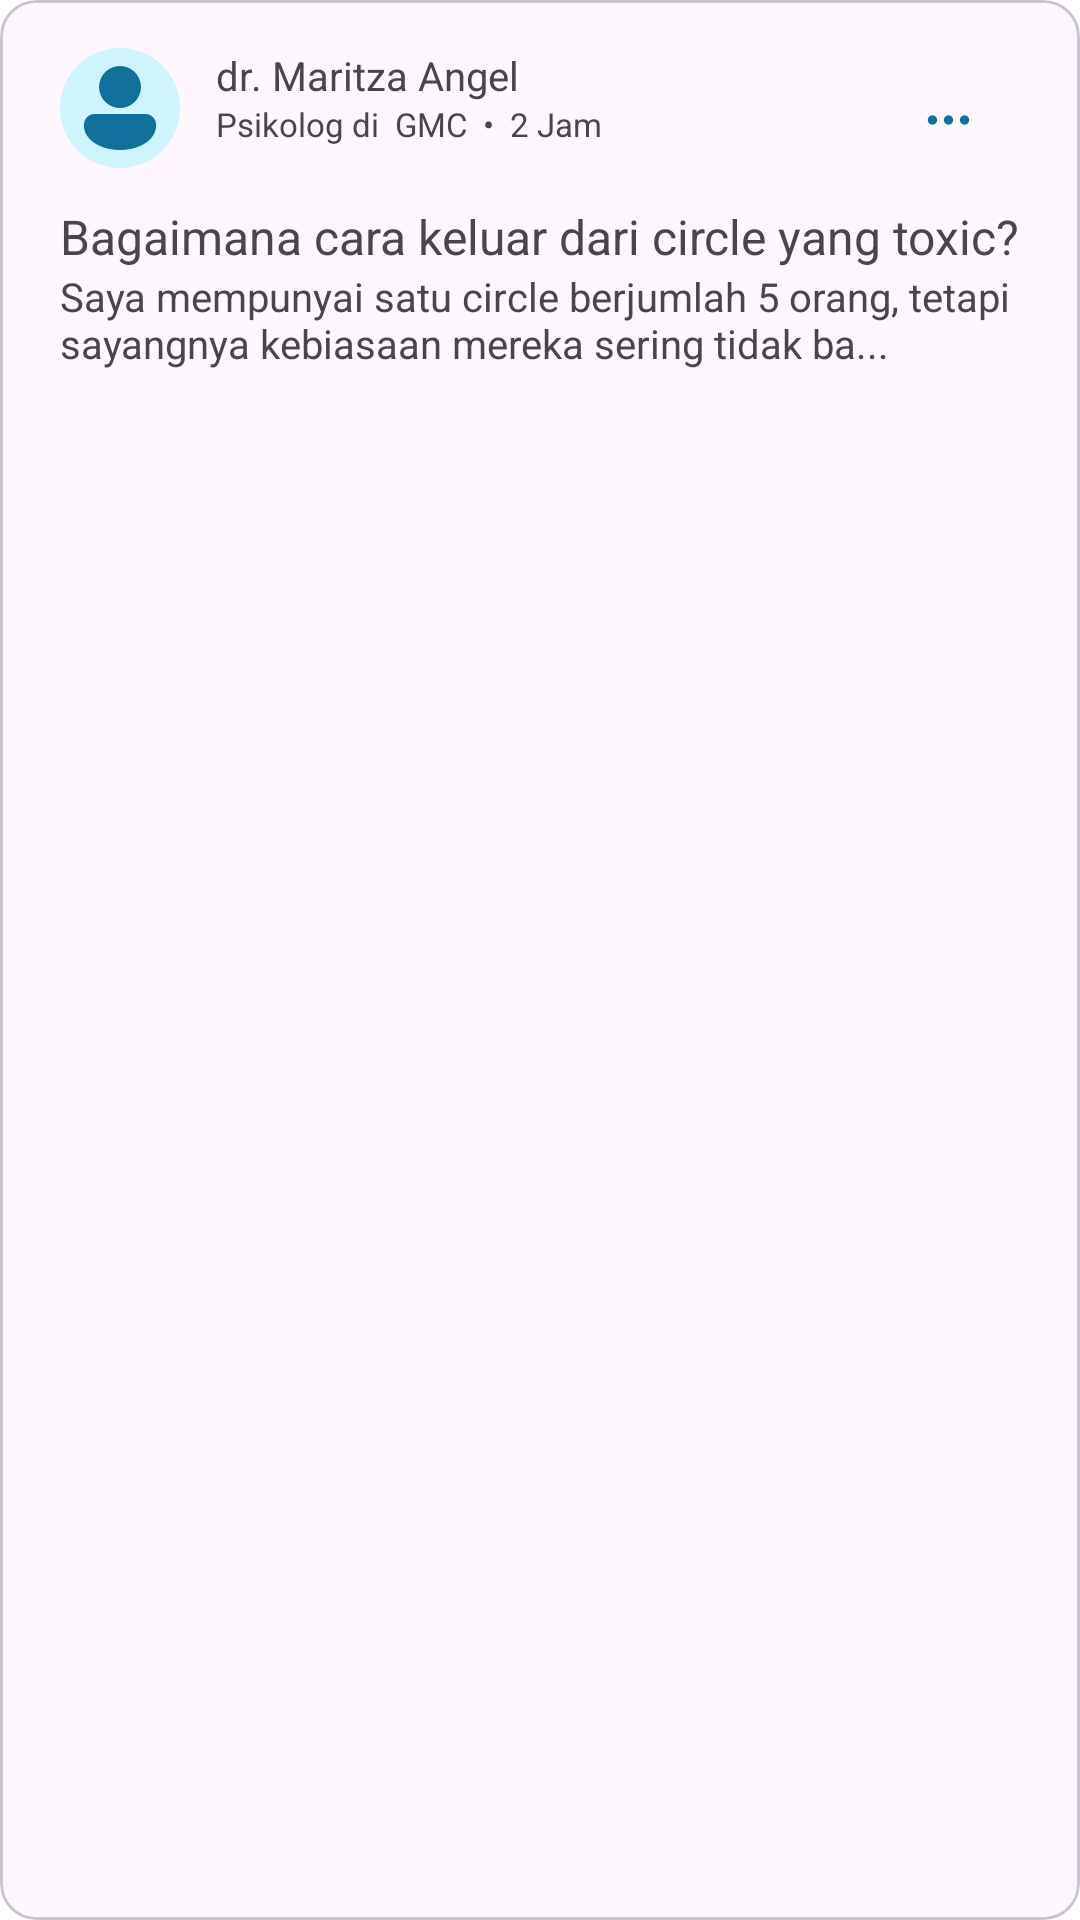

Reconstruct the res/layout file that produces this screen, plus the resources it refers to.
<!-- AndroidManifest.xml: application theme Theme.Zenspire -->
<!-- res/layout/component_article.xml -->
<?xml version="1.0" encoding="utf-8"?>
<com.google.android.material.card.MaterialCardView xmlns:android="http://schemas.android.com/apk/res/android"
    xmlns:app="http://schemas.android.com/apk/res-auto"
    xmlns:tools="http://schemas.android.com/tools"
    android:layout_width="match_parent"
    android:layout_height="wrap_content"
    android:layout_marginBottom="4dp"
    android:focusable="true"
    android:clickable="true">

    <androidx.constraintlayout.widget.ConstraintLayout
        android:layout_width="match_parent"
        android:layout_height="wrap_content"
        android:paddingHorizontal="20dp"
        android:paddingVertical="16dp">

        <com.google.android.material.imageview.ShapeableImageView
            android:id="@+id/img_profile"
            style="@style/ShapeAppearance.Material3.Corner.Full"
            android:layout_width="40dp"
            android:layout_height="40dp"
            android:background="@color/primary_blue_50"
            android:src="@drawable/ic_user"
            app:layout_constraintStart_toStartOf="parent"
            app:layout_constraintTop_toTopOf="parent"
            app:contentPadding="4dp"
            app:shapeAppearance="@style/CircularShapeAppearance"/>

        <com.google.android.material.textview.MaterialTextView
            android:id="@+id/txt_name"
            style="@style/font_small_semibold"
            android:layout_width="0dp"
            android:layout_height="wrap_content"
            android:layout_marginStart="12dp"
            android:ellipsize="end"
            android:text="dr. Maritza Angel"
            app:layout_constraintEnd_toStartOf="@+id/btn_option"
            app:layout_constraintStart_toEndOf="@+id/img_profile"
            app:layout_constraintTop_toTopOf="parent" />

        <com.google.android.material.textview.MaterialTextView
            android:id="@+id/txt_clinic_timestamp"
            style="@style/font_extrasmall_regular"
            android:layout_width="0dp"
            android:layout_height="wrap_content"
            android:layout_marginStart="12dp"
            android:ellipsize="end"
            android:text="Psikolog di  GMC  •  2 Jam"
            app:layout_constraintEnd_toStartOf="@+id/btn_option"
            app:layout_constraintStart_toEndOf="@+id/img_profile"
            app:layout_constraintTop_toBottomOf="@+id/txt_name" />

        <com.google.android.material.button.MaterialButton
            android:id="@+id/btn_option"
            style="@style/Widget.Material3.Button.IconButton"
            android:layout_width="wrap_content"
            android:layout_height="wrap_content"
            app:icon="@drawable/ic_option"
            app:layout_constraintEnd_toEndOf="parent"
            app:layout_constraintTop_toTopOf="parent" />

        <com.google.android.material.textview.MaterialTextView
            android:id="@+id/txt_title"
            style="@style/font_paragraph_semibold"
            android:layout_width="match_parent"
            android:layout_height="wrap_content"
            android:layout_marginTop="12dp"
            android:text="Bagaimana cara keluar dari circle yang toxic?"
            app:layout_constraintEnd_toEndOf="parent"
            app:layout_constraintStart_toStartOf="parent"
            app:layout_constraintTop_toBottomOf="@+id/img_profile" />

        <com.google.android.material.textview.MaterialTextView
            android:id="@+id/txt_content"
            style="@style/font_small_regular"
            android:layout_width="match_parent"
            android:layout_height="wrap_content"
            android:maxLines="3"
            android:ellipsize="end"
            android:text="Saya mempunyai satu circle berjumlah 5 orang, tetapi sayangnya kebiasaan mereka sering tidak ba..."
            app:layout_constraintEnd_toEndOf="parent"
            app:layout_constraintStart_toStartOf="parent"
            app:layout_constraintTop_toBottomOf="@+id/txt_title" />

        <com.google.android.material.chip.ChipGroup
            android:id="@+id/chip_category"
            android:layout_width="wrap_content"
            android:layout_height="wrap_content"
            app:layout_constraintStart_toStartOf="parent"
            app:layout_constraintTop_toBottomOf="@+id/txt_content" />

    </androidx.constraintlayout.widget.ConstraintLayout>

</com.google.android.material.card.MaterialCardView>
<!-- resources referenced by this layout -->
<resources>
  <color name="primary_blue_50">#FFCFF4FF</color>
  <!-- drawable ic_option (drawable) -->
  <vector xmlns:android="http://schemas.android.com/apk/res/android"
      android:width="25dp"
      android:height="25dp"
      android:viewportWidth="25"
      android:viewportHeight="25">
    <path
        android:pathData="M19.383,14.445C19.128,14.445 18.875,14.395 18.639,14.297C18.402,14.199 18.188,14.056 18.007,13.876C17.826,13.695 17.683,13.481 17.585,13.245C17.487,13.009 17.437,12.755 17.437,12.5C17.437,12.245 17.487,11.991 17.585,11.755C17.682,11.519 17.826,11.305 18.006,11.124C18.187,10.943 18.401,10.8 18.637,10.702C18.873,10.604 19.126,10.554 19.382,10.554C19.898,10.554 20.393,10.758 20.758,11.123C21.123,11.488 21.328,11.983 21.328,12.499C21.328,13.015 21.123,13.51 20.759,13.875C20.394,14.24 19.899,14.445 19.383,14.445Z"
        android:fillColor="#5F5F5F"/>
    <path
        android:pathData="M12.706,14.445C13.78,14.445 14.651,13.574 14.651,12.5C14.651,11.426 13.78,10.555 12.706,10.555C11.631,10.555 10.761,11.426 10.761,12.5C10.761,13.574 11.631,14.445 12.706,14.445Z"
        android:fillColor="#5F5F5F"/>
    <path
        android:pathData="M6.027,14.445C7.101,14.445 7.972,13.574 7.972,12.5C7.972,11.426 7.101,10.555 6.027,10.555C4.953,10.555 4.082,11.426 4.082,12.5C4.082,13.574 4.953,14.445 6.027,14.445Z"
        android:fillColor="#5F5F5F"/>
  </vector>
  <!-- drawable ic_user (drawable) -->
  <vector xmlns:android="http://schemas.android.com/apk/res/android"
      android:width="24dp"
      android:height="24dp"
      android:viewportWidth="24"
      android:viewportHeight="24">
    <path
        android:pathData="M12,12C13.392,12 14.728,11.447 15.712,10.462C16.697,9.478 17.25,8.142 17.25,6.75C17.25,5.358 16.697,4.022 15.712,3.038C14.728,2.053 13.392,1.5 12,1.5C10.608,1.5 9.272,2.053 8.288,3.038C7.303,4.022 6.75,5.358 6.75,6.75C6.75,8.142 7.303,9.478 8.288,10.462C9.272,11.447 10.608,12 12,12ZM5.625,13.5C4.929,13.5 4.261,13.777 3.769,14.269C3.277,14.761 3,15.429 3,16.125V16.5C3,18.295 4.142,19.813 5.764,20.845C7.394,21.883 9.601,22.5 12,22.5C14.399,22.5 16.605,21.883 18.236,20.845C19.858,19.813 21,18.295 21,16.5V16.125C21,15.429 20.723,14.761 20.231,14.269C19.739,13.777 19.071,13.5 18.375,13.5H5.625Z"
        android:fillColor="#12719C"/>
  </vector>
  <style name="CircularShapeAppearance">
          <item name="cornerFamily">rounded</item>
          <item name="cornerSize">50%</item>
      </style>
  <style name="font_extrasmall_regular">
          <item name="fontFamily">@font/montserrat</item>
          <item name="android:textSize">@dimen/font_extrasmall</item>
      </style>
  <style name="font_paragraph_semibold">
          <item name="fontFamily">@font/montserrat_semibold</item>
          <item name="android:textSize">@dimen/font_paragraph</item>
      </style>
  <style name="font_small_regular">
          <item name="fontFamily">@font/montserrat</item>
          <item name="android:textSize">@dimen/font_small</item>
      </style>
  <style name="font_small_semibold">
          <item name="fontFamily">@font/montserrat_semibold</item>
          <item name="android:textSize">@dimen/font_small</item>
      </style>
  <style name="Theme.Zenspire" parent="Base.Theme.Zenspire" />
  <dimen name="font_extrasmall">11.11sp</dimen>
  <dimen name="font_paragraph">16sp</dimen>
  <dimen name="font_small">13.33sp</dimen>
  <style name="Base.Theme.Zenspire" parent="Theme.Material3.Light.NoActionBar">
          <item name="colorPrimary">@color/primary_blue_700</item>
          <item name="fontFamily">@font/montserrat</item>
          <item name="android:windowBackground">@color/white</item>
          <item name="android:statusBarColor">@color/white</item>
          <item name="android:windowLightStatusBar">true</item>
      </style>
  <color name="primary_blue_700">#FF12719C</color>
  <color name="white">#FFFFFFFF</color>
</resources>
